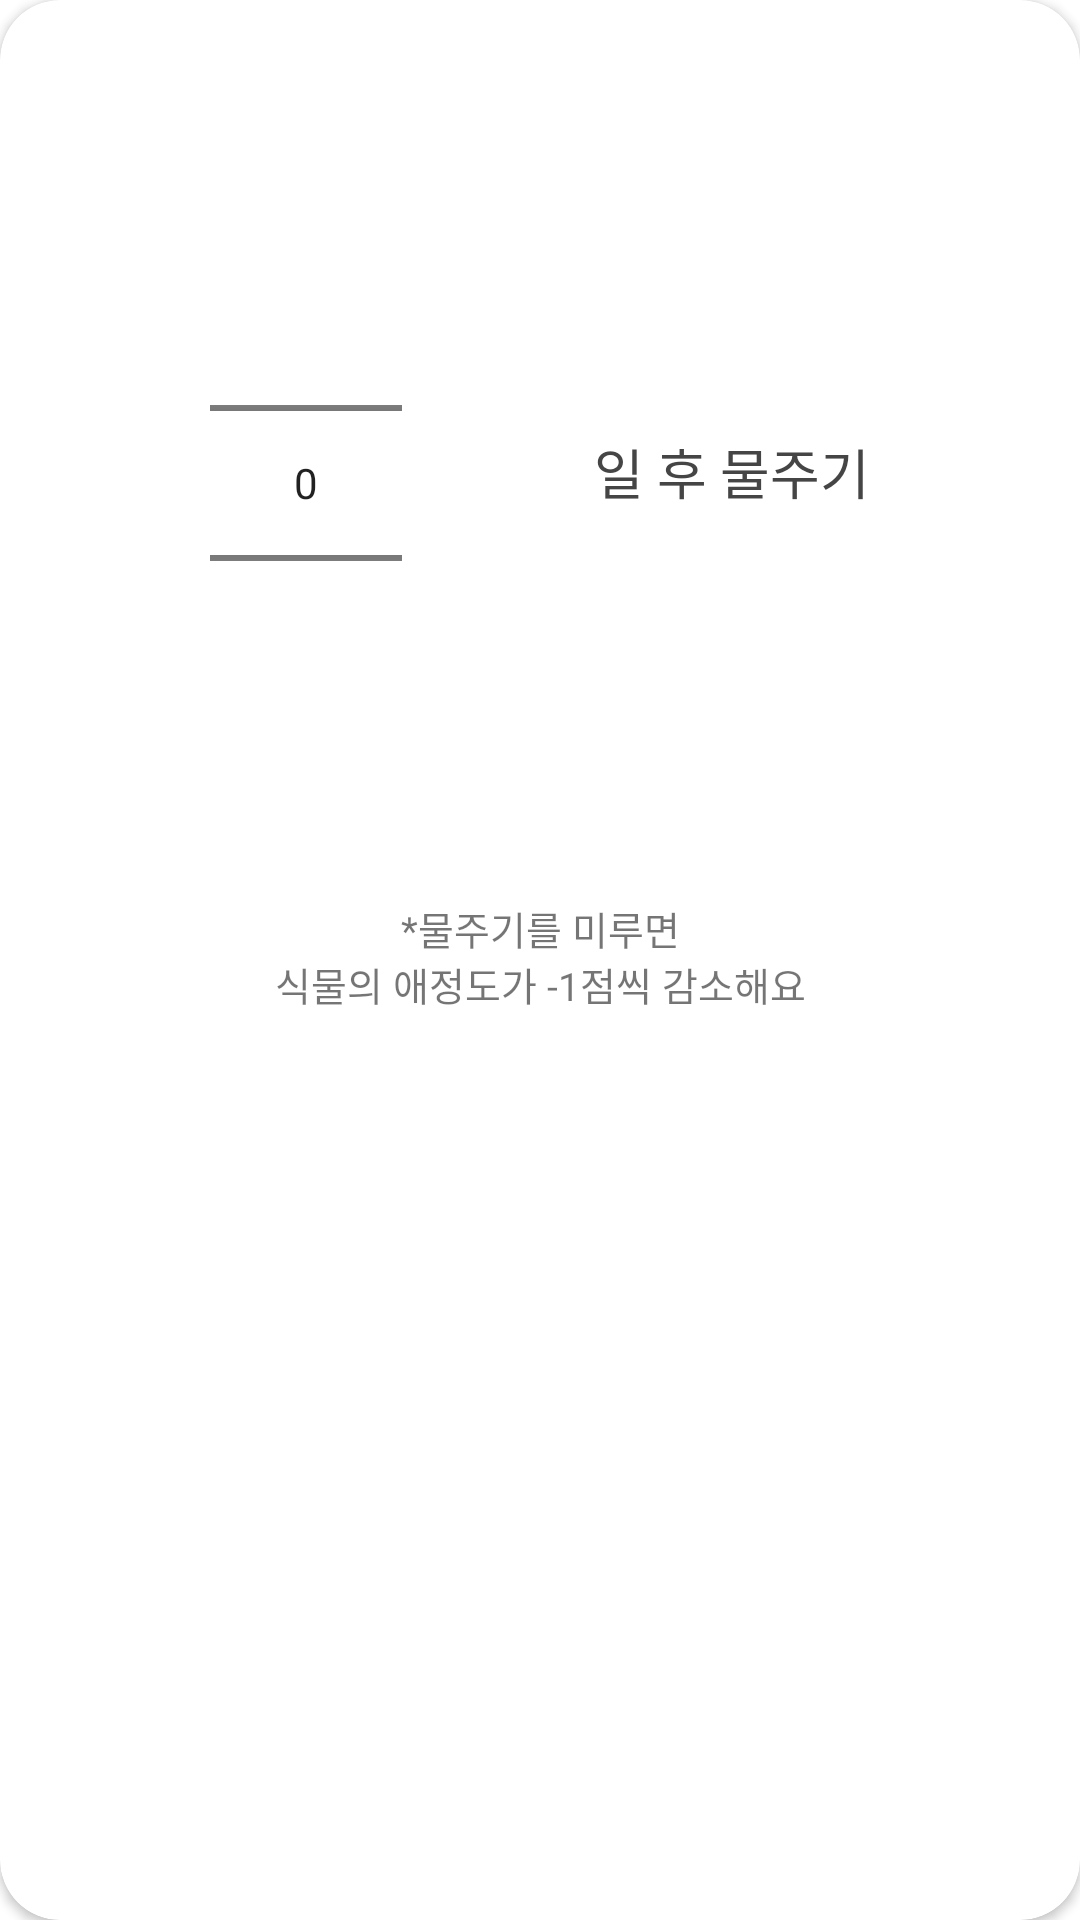

Produce the Android XML layout that renders to this screen, including the resource entries it uses.
<!-- AndroidManifest.xml: application theme Theme.Cherish_refactor -->
<!-- res/layout/dialog_delay_watering.xml -->
<?xml version="1.0" encoding="utf-8"?>
<layout xmlns:android="http://schemas.android.com/apk/res/android"
    xmlns:app="http://schemas.android.com/apk/res-auto">

    <data>

        <variable
            name="vm"
            type="com.example.cherish_refactor.ui.home.HomeViewModel" />
    </data>

    <androidx.cardview.widget.CardView
        android:layout_width="match_parent"
        android:layout_height="wrap_content"
        app:cardCornerRadius="@dimen/radius_20dp">

        <androidx.constraintlayout.widget.ConstraintLayout
            android:layout_width="match_parent"
            android:layout_height="wrap_content">

            <TextView
                android:id="@+id/delay_watering_date_text"
                android:layout_width="wrap_content"
                android:layout_height="wrap_content"
                android:layout_marginTop="44dp"
                android:fontFamily="@font/notosanscjkkr_bold"

                android:textSize="@dimen/text_14sp"
                app:layout_constraintEnd_toEndOf="parent"
                app:layout_constraintStart_toStartOf="parent"
                app:layout_constraintTop_toTopOf="parent" />


            <NumberPicker
                android:id="@+id/delay_watering_day_picker"
                android:layout_width="wrap_content"
                android:layout_height="wrap_content"
                android:layout_marginTop="@dimen/margin_8dp"
                android:layout_marginStart="70dp"
                app:layout_constraintStart_toStartOf="parent"
                app:layout_constraintTop_toBottomOf="@id/delay_watering_date_text" />

            <TextView
                android:id="@+id/delay_watering_day_text"
                android:layout_width="wrap_content"
                android:layout_height="wrap_content"
                android:fontFamily="@font/notosanscjkkr_medium"
                android:includeFontPadding="false"
                android:text="@string/dialog_delay_watering_text"
                android:layout_marginEnd="70dp"
                android:textColor="@color/cherish_light_black"
                android:textSize="18sp"
                app:layout_constraintBottom_toBottomOf="@id/delay_watering_day_picker"
                app:layout_constraintEnd_toEndOf="parent"
                app:layout_constraintTop_toBottomOf="@id/delay_watering_date_text" />

            <TextView
                android:id="@+id/delay_watering_description_text"
                android:layout_width="wrap_content"
                android:layout_height="wrap_content"
                android:layout_marginTop="300dp"
                android:fontFamily="@font/notosanscjkkr_regular"
                android:includeFontPadding="false"
                android:text="@string/dialog_delay_watering_description"
                android:textSize="13sp"
                app:layout_constraintStart_toStartOf="@id/delay_watering_day_picker"
                app:layout_constraintEnd_toEndOf="@id/delay_watering_day_text"
                app:layout_constraintTop_toTopOf="parent" />

            <TextView
                android:id="@+id/current_delay_watering_description_text"
                android:layout_width="wrap_content"
                android:layout_height="wrap_content"
                android:fontFamily="@font/notosanscjkkr_regular"
                android:includeFontPadding="false"
                android:text="@string/dialog_delay_watering_sub_description"
                android:textSize="13sp"
                app:layout_constraintEnd_toEndOf="@id/delay_watering_description_text"
                app:layout_constraintStart_toStartOf="@id/delay_watering_description_text"
                app:layout_constraintTop_toBottomOf="@id/delay_watering_description_text" />

            <Button
                android:id="@+id/delay_watering_accept_btn"
                style="@style/RoundButton.DarkGray"
                android:layout_width="0dp"
                android:layout_height="wrap_content"
                android:layout_marginStart="19dp"
                android:layout_marginTop="19dp"
                android:layout_marginEnd="19dp"
                android:layout_marginBottom="@dimen/margin_29dp"
                android:text="@string/dialog_delay_watering_admin_text"
                app:layout_constraintBottom_toBottomOf="parent"
                app:layout_constraintEnd_toEndOf="parent"
                app:layout_constraintStart_toStartOf="parent"
                app:layout_constraintTop_toBottomOf="@id/current_delay_watering_description_text" />
        </androidx.constraintlayout.widget.ConstraintLayout>
    </androidx.cardview.widget.CardView>
</layout>
<!-- resources referenced by this layout -->
<resources>
  <color name="cherish_light_black">#454545</color>
  <dimen name="margin_29dp">29dp</dimen>
  <dimen name="margin_8dp">8dp</dimen>
  <dimen name="radius_20dp">20dp</dimen>
  <dimen name="text_14sp">14sp</dimen>
  <string name="dialog_delay_watering_admin_text">확인</string>
  <string name="dialog_delay_watering_description">*물주기를 미루면</string>
  <string name="dialog_delay_watering_sub_description">식물의 애정도가 -1점씩 감소해요</string>
  <string name="dialog_delay_watering_text">일 후 물주기</string>
  <style name="RoundButton.DarkGray">
          <item name="android:layout_height">45dp</item>
          <item name="android:backgroundTint">@color/cherish_next_watering_btn_color</item>
          <item name="android:textColor">@color/white</item>
      </style>
  <style name="Theme.Cherish_refactor" parent="Theme.MaterialComponents.Light.NoActionBar">
          
          <item name="colorPrimary">@color/black</item>
          <item name="colorPrimaryVariant">@color/purple_700</item>
          <item name="colorOnPrimary">@color/white</item>
          
          <item name="colorSecondary">@color/teal_200</item>
          <item name="colorSecondaryVariant">@color/teal_700</item>
          <item name="colorOnSecondary">@color/black</item>
          
          <item name="android:statusBarColor">#000000</item>
          
  
          <item name="bottomSheetStyle">@style/CustomBottomSheet</item>
      </style>
  <color name="cherish_next_watering_btn_color">#5c5c5c</color>
  <color name="white">#FFFFFFFF</color>
  <color name="black">#FF000000</color>
  <color name="purple_700">#FF3700B3</color>
  <color name="teal_200">#FF03DAC5</color>
  <color name="teal_700">#FF018786</color>
  <style name="CustomBottomSheet" parent="Widget.MaterialComponents.BottomSheet">
          <item name="shapeAppearanceOverlay">
              @style/CustomShapeAppearanceOverlay.MaterialComponents.BottomSheet
          </item>
      </style>
  <style name="CustomShapeAppearanceOverlay.MaterialComponents.BottomSheet" parent="">
          <item name="cornerSizeTopRight">@dimen/radius_32dp</item>
          <item name="cornerSizeTopLeft">@dimen/radius_32dp</item>
          <item name="cornerSizeBottomRight">0dp</item>
          <item name="cornerSizeBottomLeft">0dp</item>
      </style>
  <dimen name="radius_32dp">32dp</dimen>
</resources>
